5-way image classification set "Mid224" from GitHub (khuonglaptri3/TickNets); label vocabulary: bird, cat, dog, frog, horse.

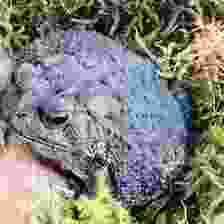
Label: frog

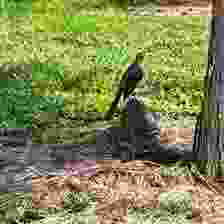
Label: bird

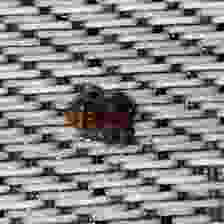
Label: frog

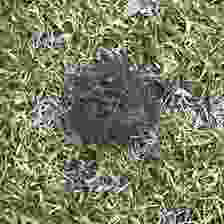
Label: bird

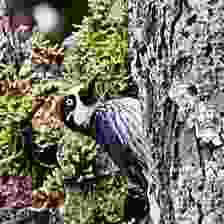
Label: bird

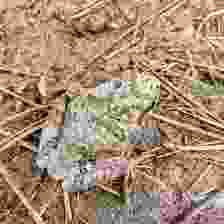
Label: frog
